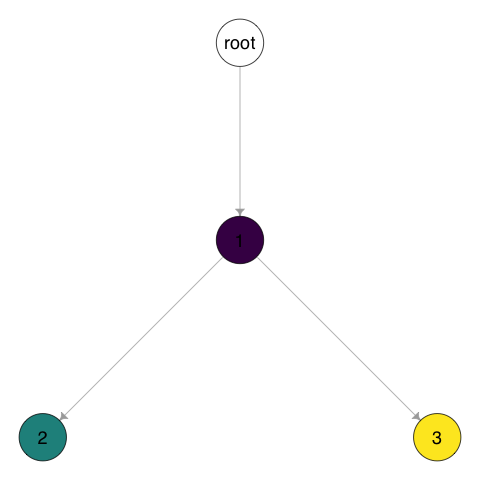

Values plotted in this chart, from the file beside it:
edge, parent, child
root->1, root, 1
1->2, 1, 2
1->3, 1, 3
